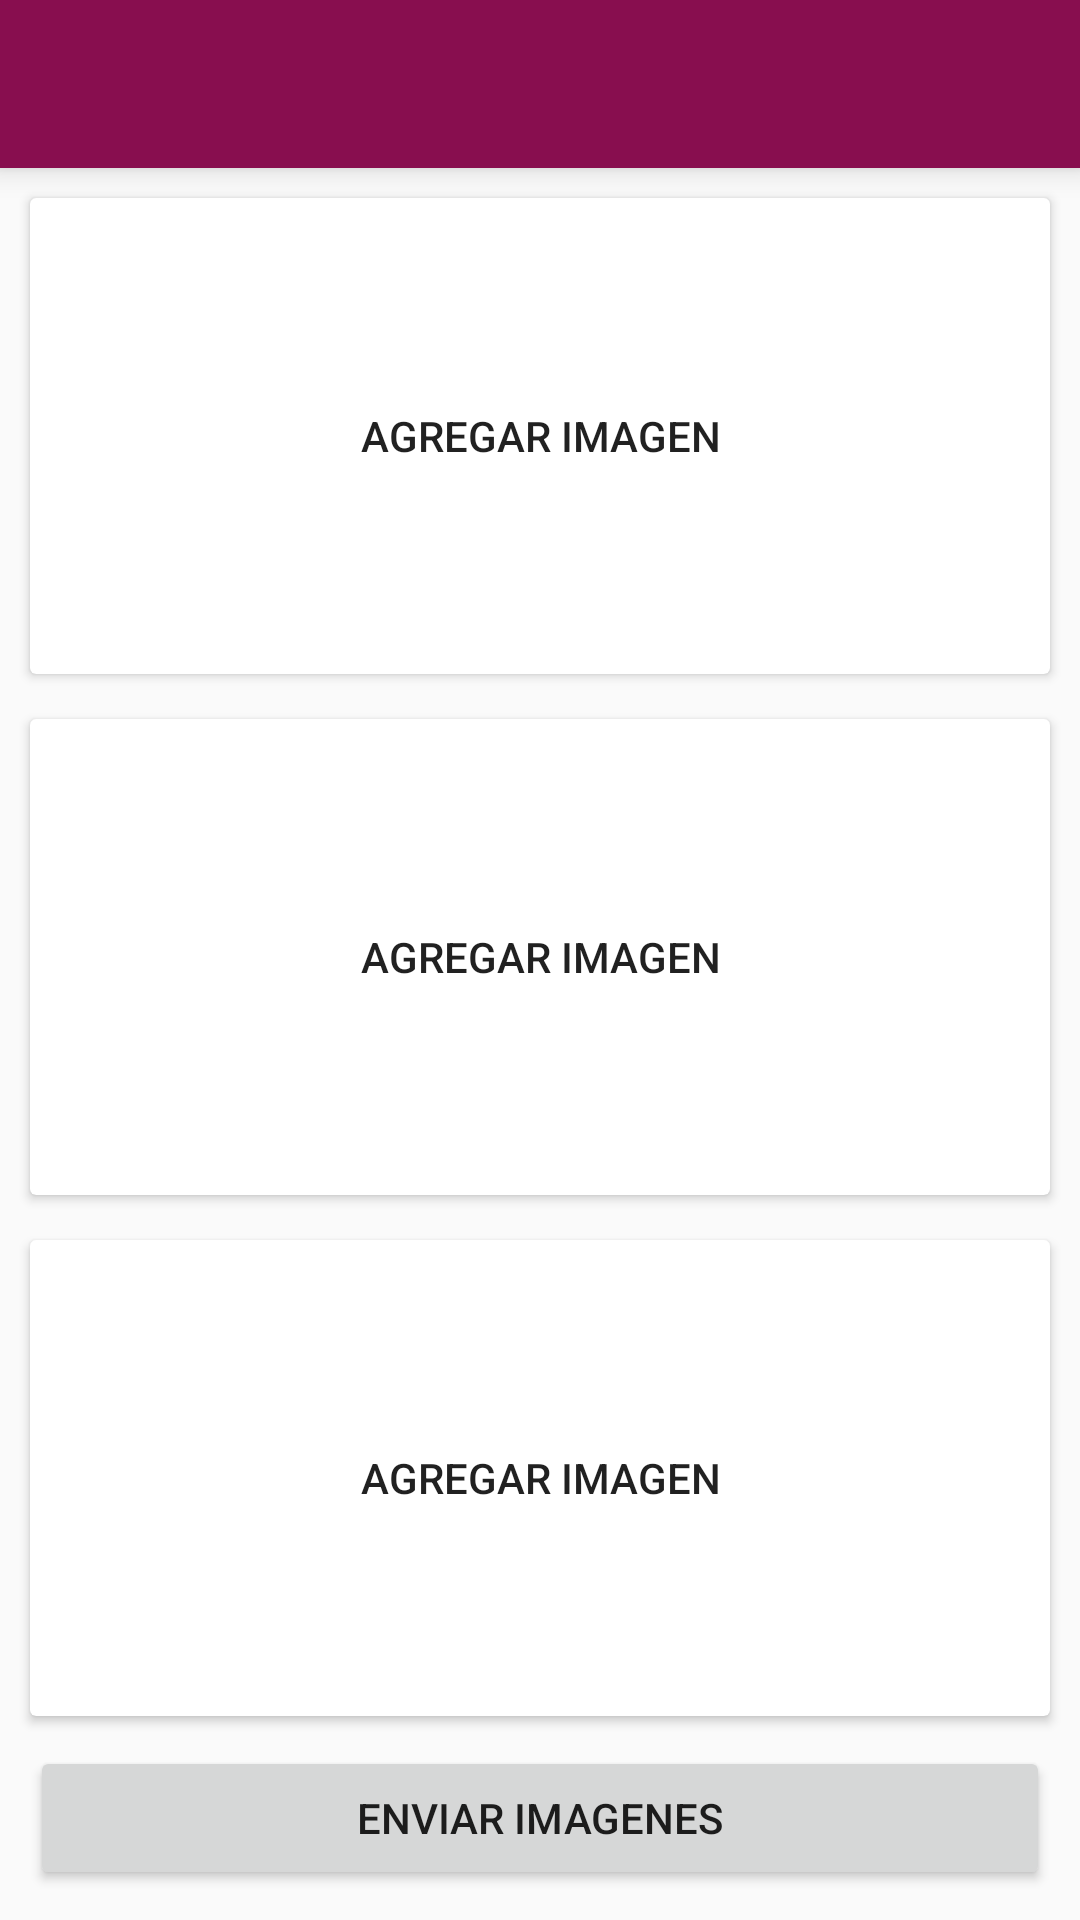

The Android layout XML behind this screen, and the referenced resources:
<!-- AndroidManifest.xml: application theme AppTheme -->
<!-- res/layout/activity_set_img_bloque.xml -->
<?xml version="1.0" encoding="utf-8"?>
<LinearLayout xmlns:android="http://schemas.android.com/apk/res/android"
    xmlns:app="http://schemas.android.com/apk/res-auto"
    xmlns:tools="http://schemas.android.com/tools"
    android:layout_width="match_parent"
    android:layout_height="match_parent"
    android:orientation="vertical"
    tools:context=".SetImgBloqueActivity">

    <include
        android:id="@+id/toolbar_set_img_bloque"
        layout="@layout/toolbar" />

    <android.support.v7.widget.CardView
        android:layout_width="match_parent"
        android:layout_height="0dp"
        android:layout_marginLeft="10dp"
        android:layout_marginTop="10dp"
        android:layout_marginRight="10dp"
        android:layout_marginBottom="5dp"
        android:layout_weight="1">

        <ImageView
            android:id="@+id/img_bloque_1"
            android:layout_width="match_parent"
            android:layout_height="match_parent"
            android:scaleType="centerCrop"/>

        <Button
            android:id="@+id/btn_add_img_bloque_1"
            style="@style/Widget.AppCompat.Button.Borderless"
            android:layout_width="match_parent"
            android:layout_height="match_parent"
            android:text="Agregar imagen" />

    </android.support.v7.widget.CardView>

    <android.support.v7.widget.CardView
        android:layout_width="match_parent"
        android:layout_height="0dp"
        android:layout_marginLeft="10dp"
        android:layout_marginTop="10dp"
        android:layout_marginRight="10dp"
        android:layout_marginBottom="5dp"
        android:layout_weight="1">

        <ImageView
            android:id="@+id/img_bloque_2"
            android:layout_width="match_parent"
            android:layout_height="match_parent"
            android:scaleType="centerCrop" />

        <Button
            android:id="@+id/btn_add_img_bloque_2"
            style="@style/Widget.AppCompat.Button.Borderless"
            android:layout_width="match_parent"
            android:layout_height="match_parent"
            android:text="Agregar imagen" />

    </android.support.v7.widget.CardView>

    <android.support.v7.widget.CardView
        android:layout_width="match_parent"
        android:layout_height="0dp"
        android:layout_marginLeft="10dp"
        android:layout_marginTop="10dp"
        android:layout_marginRight="10dp"
        android:layout_marginBottom="10dp"
        android:layout_weight="1">

        <ImageView
            android:id="@+id/img_bloque_3"
            android:layout_width="match_parent"
            android:layout_height="match_parent"
            android:scaleType="centerCrop"/>

        <Button
            android:id="@+id/btn_add_img_bloque_3"
            style="@style/Widget.AppCompat.Button.Borderless"
            android:layout_width="match_parent"
            android:layout_height="match_parent"
            android:text="Agregar imagen" />

    </android.support.v7.widget.CardView>


    <FrameLayout
        android:layout_width="match_parent"
        android:layout_height="wrap_content"
        android:layout_marginLeft="10dp"
        android:layout_marginRight="10dp"
        android:layout_marginBottom="10dp">

        <ProgressBar
            android:visibility="gone"
            android:id="@+id/progress_set_imgs_bloque"
            android:layout_width="wrap_content"
            android:layout_height="wrap_content"
            android:layout_gravity="center" />

        <Button
            android:id="@+id/btn_enviar_imgs_bloque"
            android:layout_width="match_parent"
            android:layout_height="wrap_content"
            android:text="Enviar imagenes" />
    </FrameLayout>

</LinearLayout>
<!-- res/layout/toolbar.xml (included above) -->
<?xml version="1.0" encoding="utf-8"?>
<android.support.v7.widget.Toolbar android:elevation="6dp"
    android:layout_width="match_parent"
    android:layout_height="wrap_content"
    android:background="?attr/colorPrimary"
    android:minHeight="?attr/actionBarSize"
    android:theme="@style/ThemeOverlay.AppCompat.Dark.ActionBar"
    app:popupTheme="@style/ThemeOverlay.AppCompat.Light"
    xmlns:android="http://schemas.android.com/apk/res/android"
    xmlns:app="http://schemas.android.com/apk/res-auto" />
<!-- resources referenced by this layout -->
<resources>
  <style name="AppTheme" parent="Theme.AppCompat.Light.NoActionBar">
          
          <item name="colorPrimary">@color/colorPrimary</item>
          <item name="colorPrimaryDark">@color/colorPrimaryDark</item>
          <item name="colorAccent">@color/colorAccent</item>
      </style>
  <color name="colorPrimary">#880e4f</color>
  <color name="colorPrimaryDark">#730c43</color>
  <color name="colorAccent">#0D811B</color>
</resources>
